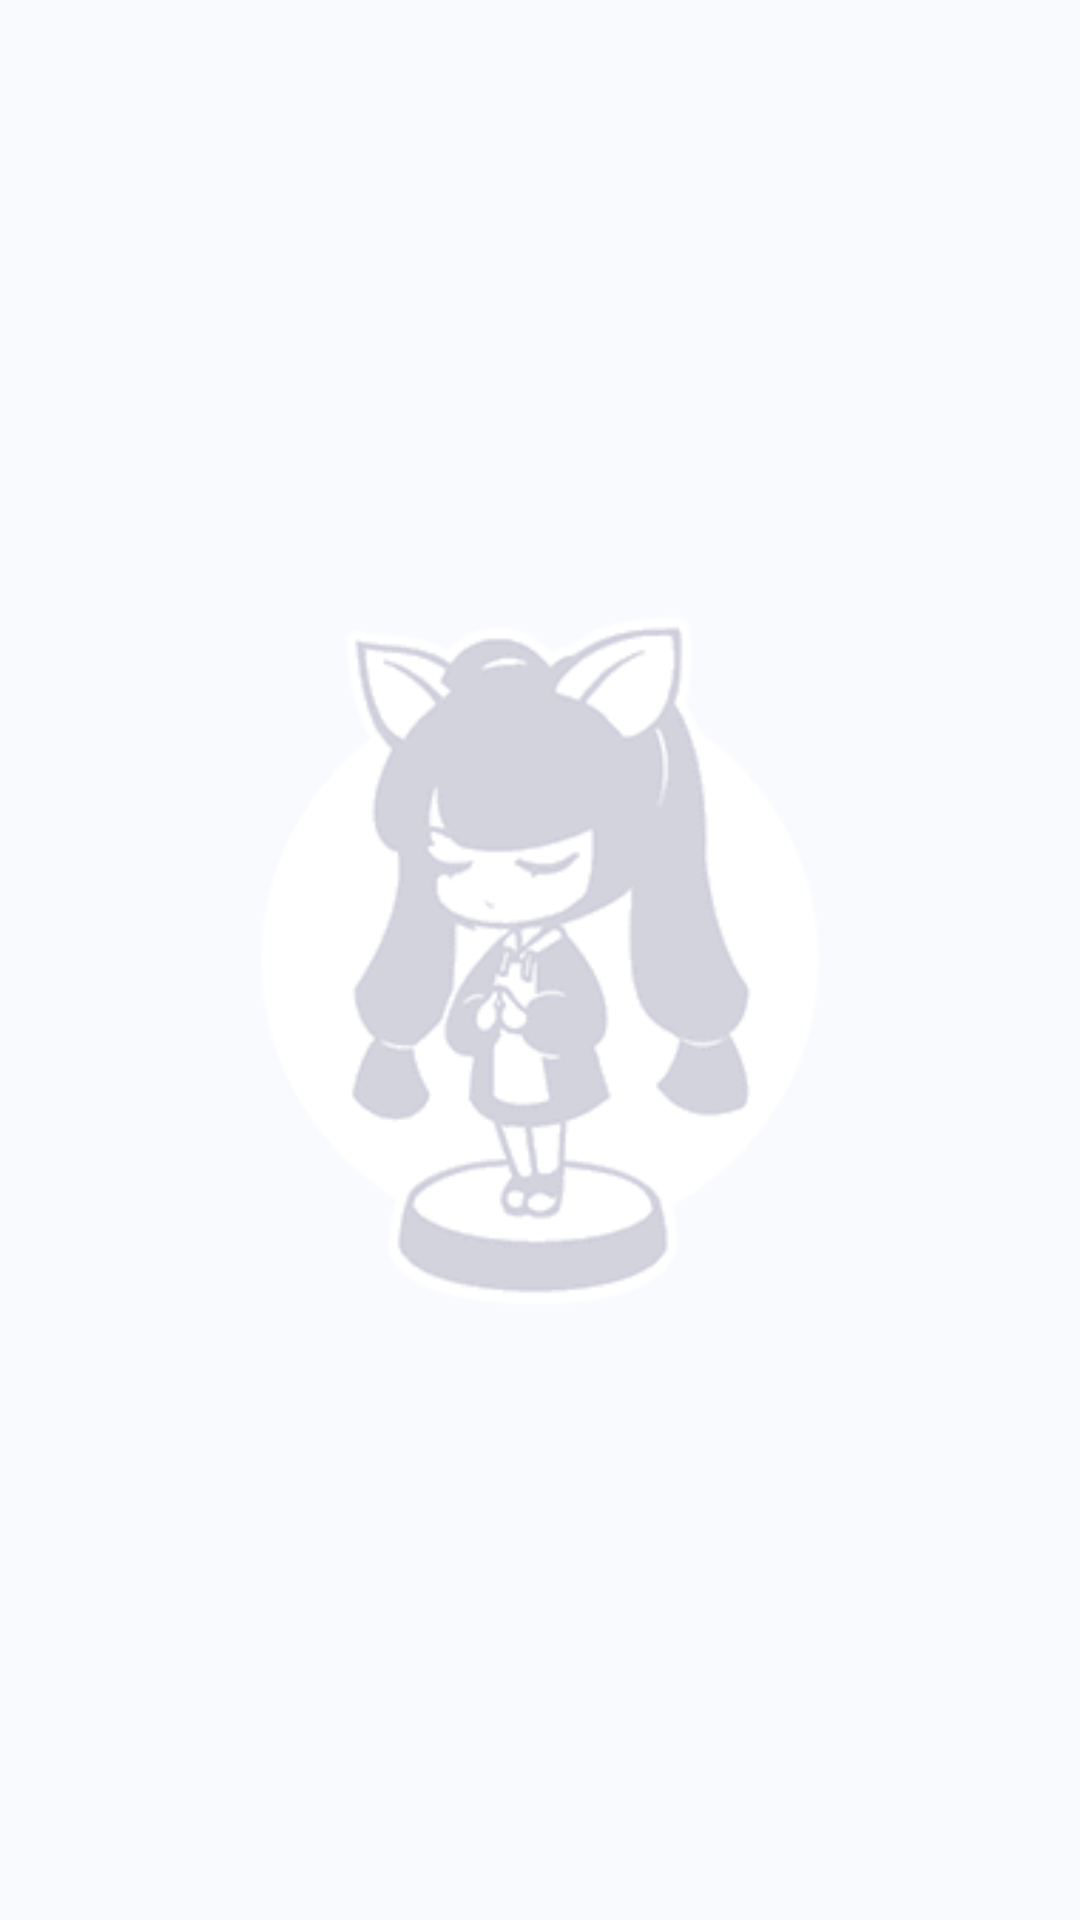

Produce the Android XML layout that renders to this screen, including the resource entries it uses.
<!-- AndroidManifest.xml: application theme Theme.Cloudlisten -->
<!-- res/layout/dialog_contennt_main.xml -->
<?xml version="1.0" encoding="utf-8"?>
<androidx.constraintlayout.widget.ConstraintLayout
    xmlns:tools="http://schemas.android.com/tools"
    xmlns:android="http://schemas.android.com/apk/res/android"
    android:layout_width="match_parent"
    android:layout_height="match_parent">

    <LinearLayout
        android:layout_width="match_parent"
        android:layout_height="match_parent"
        android:background="@color/color5">

        <ImageView
            android:id="@+id/dialog_content_img"
            android:layout_width="match_parent"
            android:layout_height="match_parent"
            android:src="@drawable/network_2"
            tools:ignore="MissingConstraints"/>

    </LinearLayout>

</androidx.constraintlayout.widget.ConstraintLayout>
<!-- resources referenced by this layout -->
<resources>
  <color name="color5">#F8FAFD</color>
  <!-- drawable network_2: png bitmap (drawable-ldpi, 5644 bytes) -->
  <style name="Theme.Cloudlisten" parent="Base.Theme.Cloudlisten" />
  <style name="Base.Theme.Cloudlisten" parent="Theme.Material3.DayNight.NoActionBar">
          
          
          <item name="android:colorControlNormal" tools:targetApi="lollipop">#FFB6C1</item>
      </style>
</resources>
